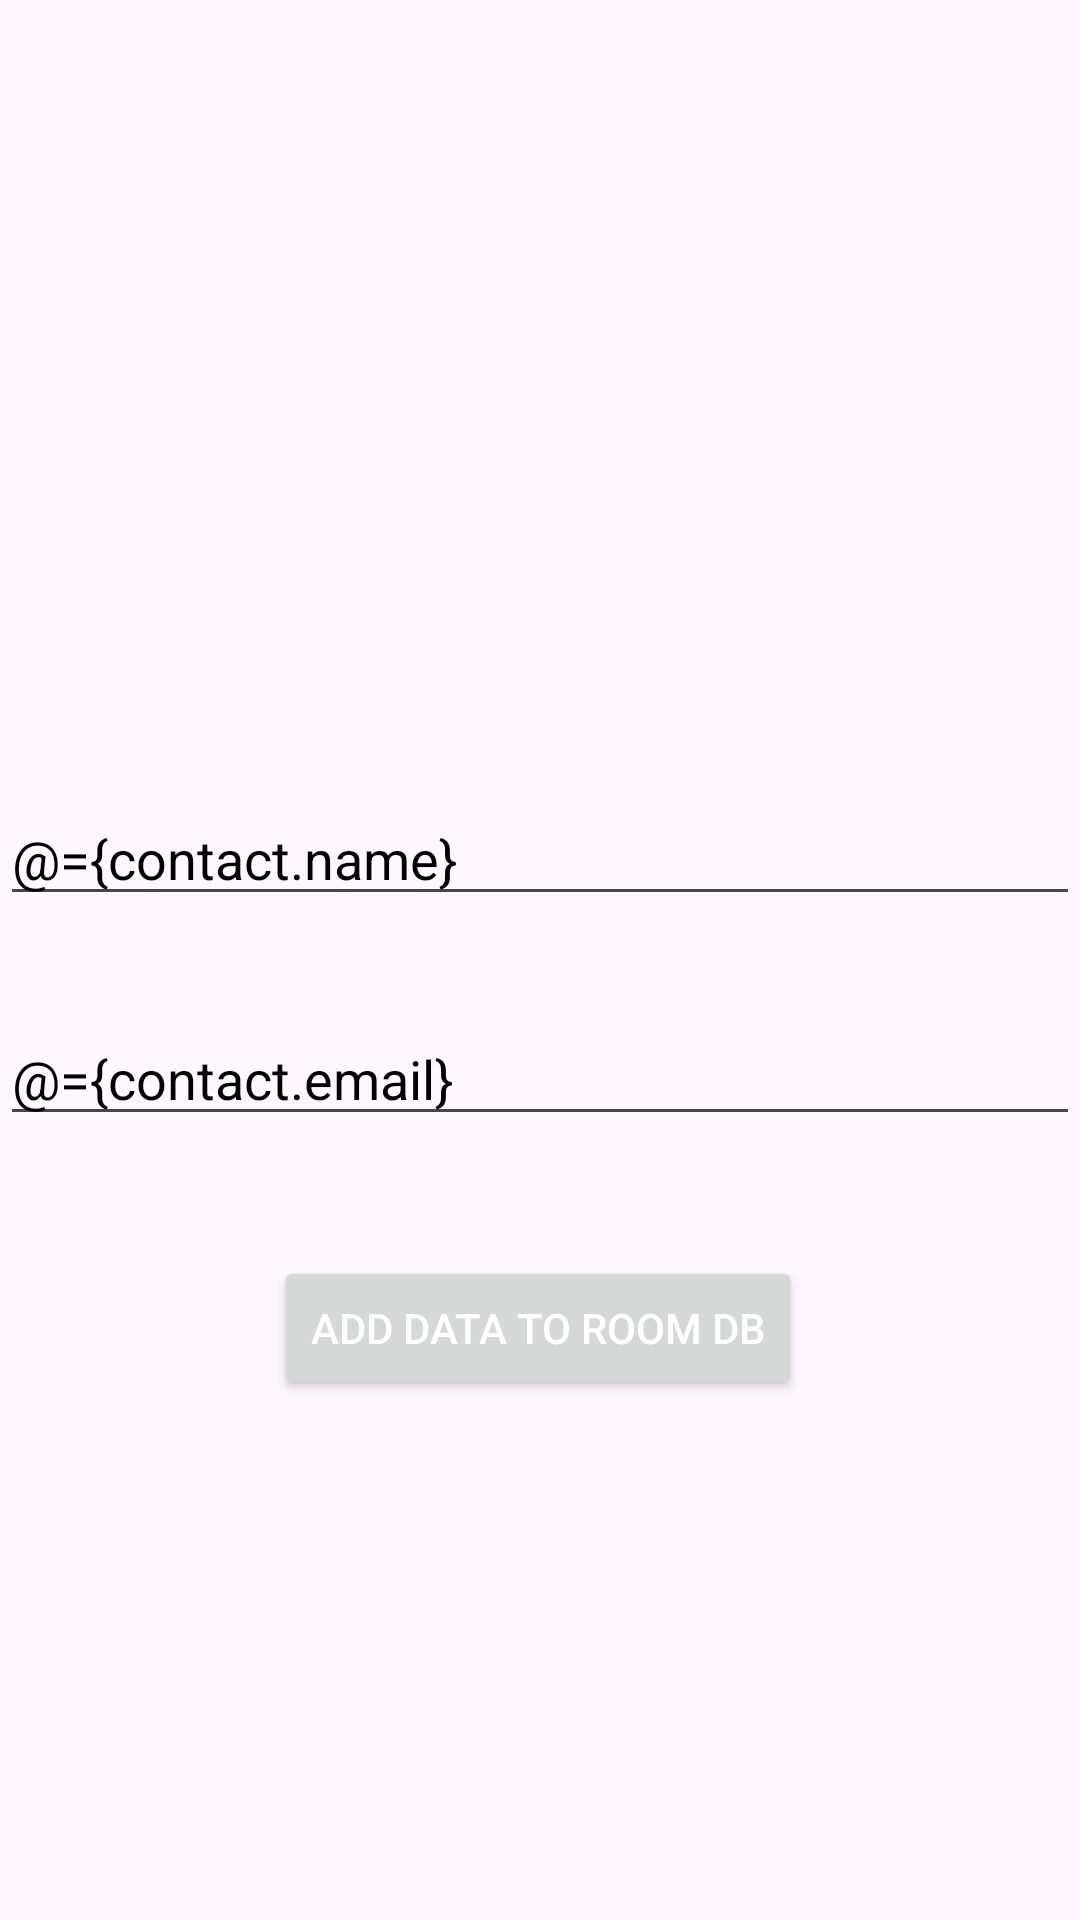

Produce the Android XML layout that renders to this screen, including the resource entries it uses.
<!-- AndroidManifest.xml: application theme Theme.ContactsApplicaitonManager -->
<!-- res/layout/activity_add_new_contact.xml -->
<?xml version="1.0" encoding="utf-8"?>
<layout
    xmlns:android="http://schemas.android.com/apk/res/android"
    xmlns:app="http://schemas.android.com/apk/res-auto"
    xmlns:tools="http://schemas.android.com/tools"
    android:background="@color/white"
    >
    
    <data>
        
        <variable
            name="contact"
            type="school.project.contactsapplicaitonmanager.Contacts" />
        
        <variable
            name="clickHandler"
            type="school.project.contactsapplicaitonmanager.AddNewContactClickHandler" />
    </data>

    

    <androidx.constraintlayout.widget.ConstraintLayout

        android:id="@+id/main"
        android:layout_width="match_parent"
        android:layout_height="match_parent"
        tools:context=".AddNewContactActivity">

        <EditText
            android:text="@={contact.name}"
            android:id="@+id/editText"
            android:layout_width="0dp"
            android:layout_height="wrap_content"
            android:layout_marginTop="264dp"
            android:textColor="@color/black"
            android:hint="Enter Name"
            app:layout_constraintEnd_toEndOf="parent"
            app:layout_constraintHorizontal_bias="1.0"
            app:layout_constraintStart_toStartOf="parent"
            app:layout_constraintTop_toTopOf="parent" />

        <EditText
            android:text="@={contact.email}"
            android:id="@+id/emailEdit"
            android:layout_width="0dp"
            android:layout_height="wrap_content"
            android:layout_marginTop="32dp"
            android:textColor="@color/black"
            android:hint="Enter Email"
            app:layout_constraintEnd_toEndOf="parent"
            app:layout_constraintHorizontal_bias="0.0"
            app:layout_constraintStart_toStartOf="parent"
            app:layout_constraintTop_toBottomOf="@+id/editText" />

        <Button
            android:onClick="@{clickHandler::onSubmitBtnClicked}"
            android:id="@+id/submit"
            android:layout_width="wrap_content"
            android:layout_height="wrap_content"
            android:layout_marginTop="40dp"
            android:text="Add Data To ROOM DB"
            app:layout_constraintEnd_toEndOf="parent"
            app:layout_constraintHorizontal_bias="0.497"
            app:layout_constraintStart_toStartOf="parent"
            app:layout_constraintTop_toBottomOf="@+id/emailEdit"
            android:textColor="@color/white"
            />

    </androidx.constraintlayout.widget.ConstraintLayout>
</layout>
<!-- resources referenced by this layout -->
<resources>
  <style name="Theme.ContactsApplicaitonManager" parent="Base.Theme.ContactsApplicaitonManager" />
  <style name="Base.Theme.ContactsApplicaitonManager" parent="Theme.Material3.DayNight.NoActionBar">
          
          
      </style>
  <!-- not gathered from this repository: default colours our renderer supplied (Android Studio template values) -->
  <color name="black">#FF000000</color>
  <color name="white">#FFFFFFFF</color>
</resources>
